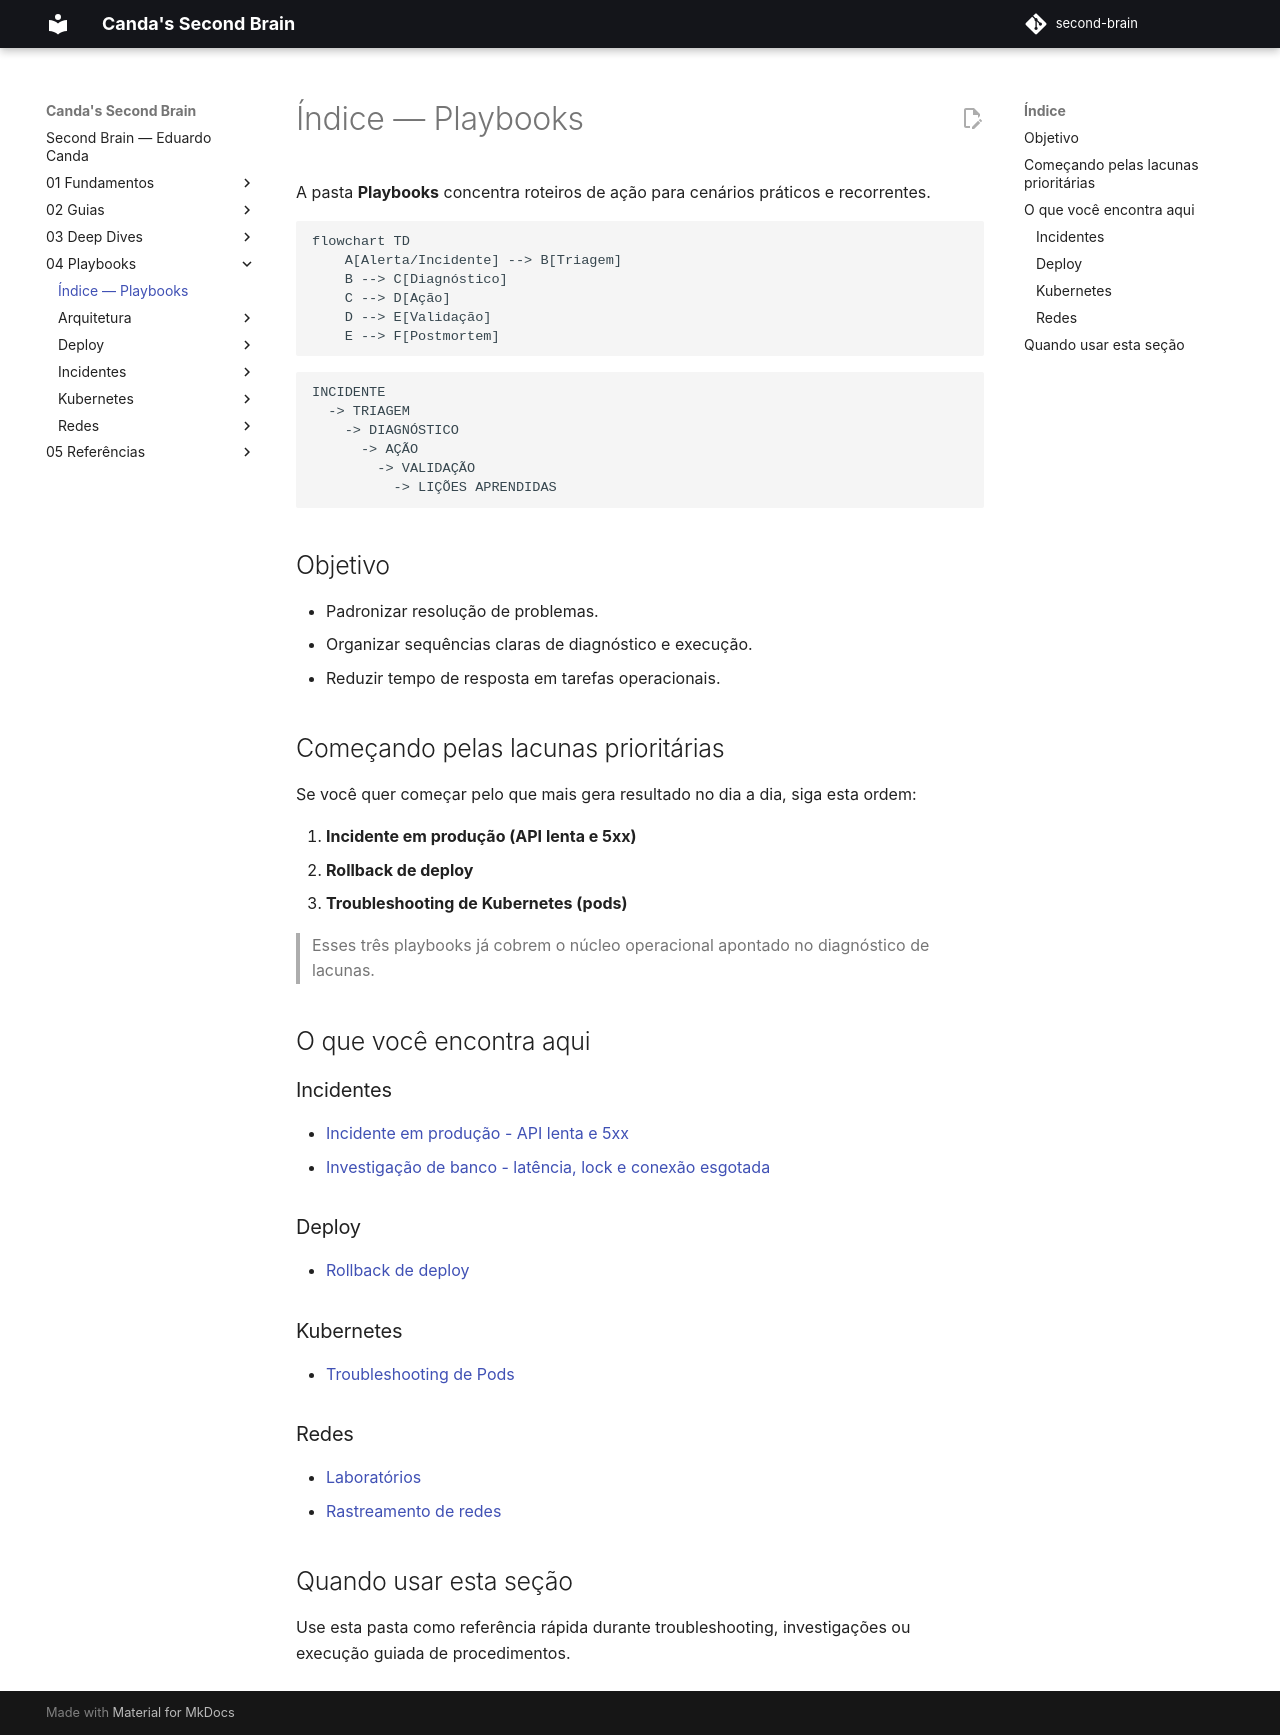

repository: EduardoCanda/second-brain · page: 04 - Playbooks/index.html · generator: mkdocs

# Índice — Playbooks

A pasta **Playbooks** concentra roteiros de ação para cenários práticos e recorrentes.

```mermaid
flowchart TD
    A[Alerta/Incidente] --> B[Triagem]
    B --> C[Diagnóstico]
    C --> D[Ação]
    D --> E[Validação]
    E --> F[Postmortem]
```

```text
INCIDENTE
  -> TRIAGEM
    -> DIAGNÓSTICO
      -> AÇÃO
        -> VALIDAÇÃO
          -> LIÇÕES APRENDIDAS
```


## Objetivo

- Padronizar resolução de problemas.
- Organizar sequências claras de diagnóstico e execução.
- Reduzir tempo de resposta em tarefas operacionais.

## Começando pelas lacunas prioritárias

Se você quer começar pelo que mais gera resultado no dia a dia, siga esta ordem:

1. **Incidente em produção (API lenta e 5xx)**
2. **Rollback de deploy**
3. **Troubleshooting de Kubernetes (pods)**

> Esses três playbooks já cobrem o núcleo operacional apontado no diagnóstico de lacunas.

## O que você encontra aqui

### Incidentes

- [Incidente em produção - API lenta e 5xx](Incidentes/Incidente%20em%20produ%C3%A7%C3%A3o%20-%20API%20lenta%20e%205xx.md)
- [Investigação de banco - latência, lock e conexão esgotada](Incidentes/Investiga%C3%A7%C3%A3o%20de%20banco%20-%20lat%C3%AAncia%2C%20lock%20e%20conex%C3%A3o%20esgotada.md)

### Deploy

- [Rollback de deploy](Deploy/Rollback%20de%20deploy.md)

### Kubernetes

- [Troubleshooting de Pods](Kubernetes/Troubleshooting%20de%20Pods.md)

### Redes

- [Laboratórios](Redes/Laboratorios.md)
- [Rastreamento de redes](Redes/Rastreamento%20de%20redes.md)

## Quando usar esta seção

Use esta pasta como referência rápida durante troubleshooting, investigações ou execução guiada de procedimentos.
